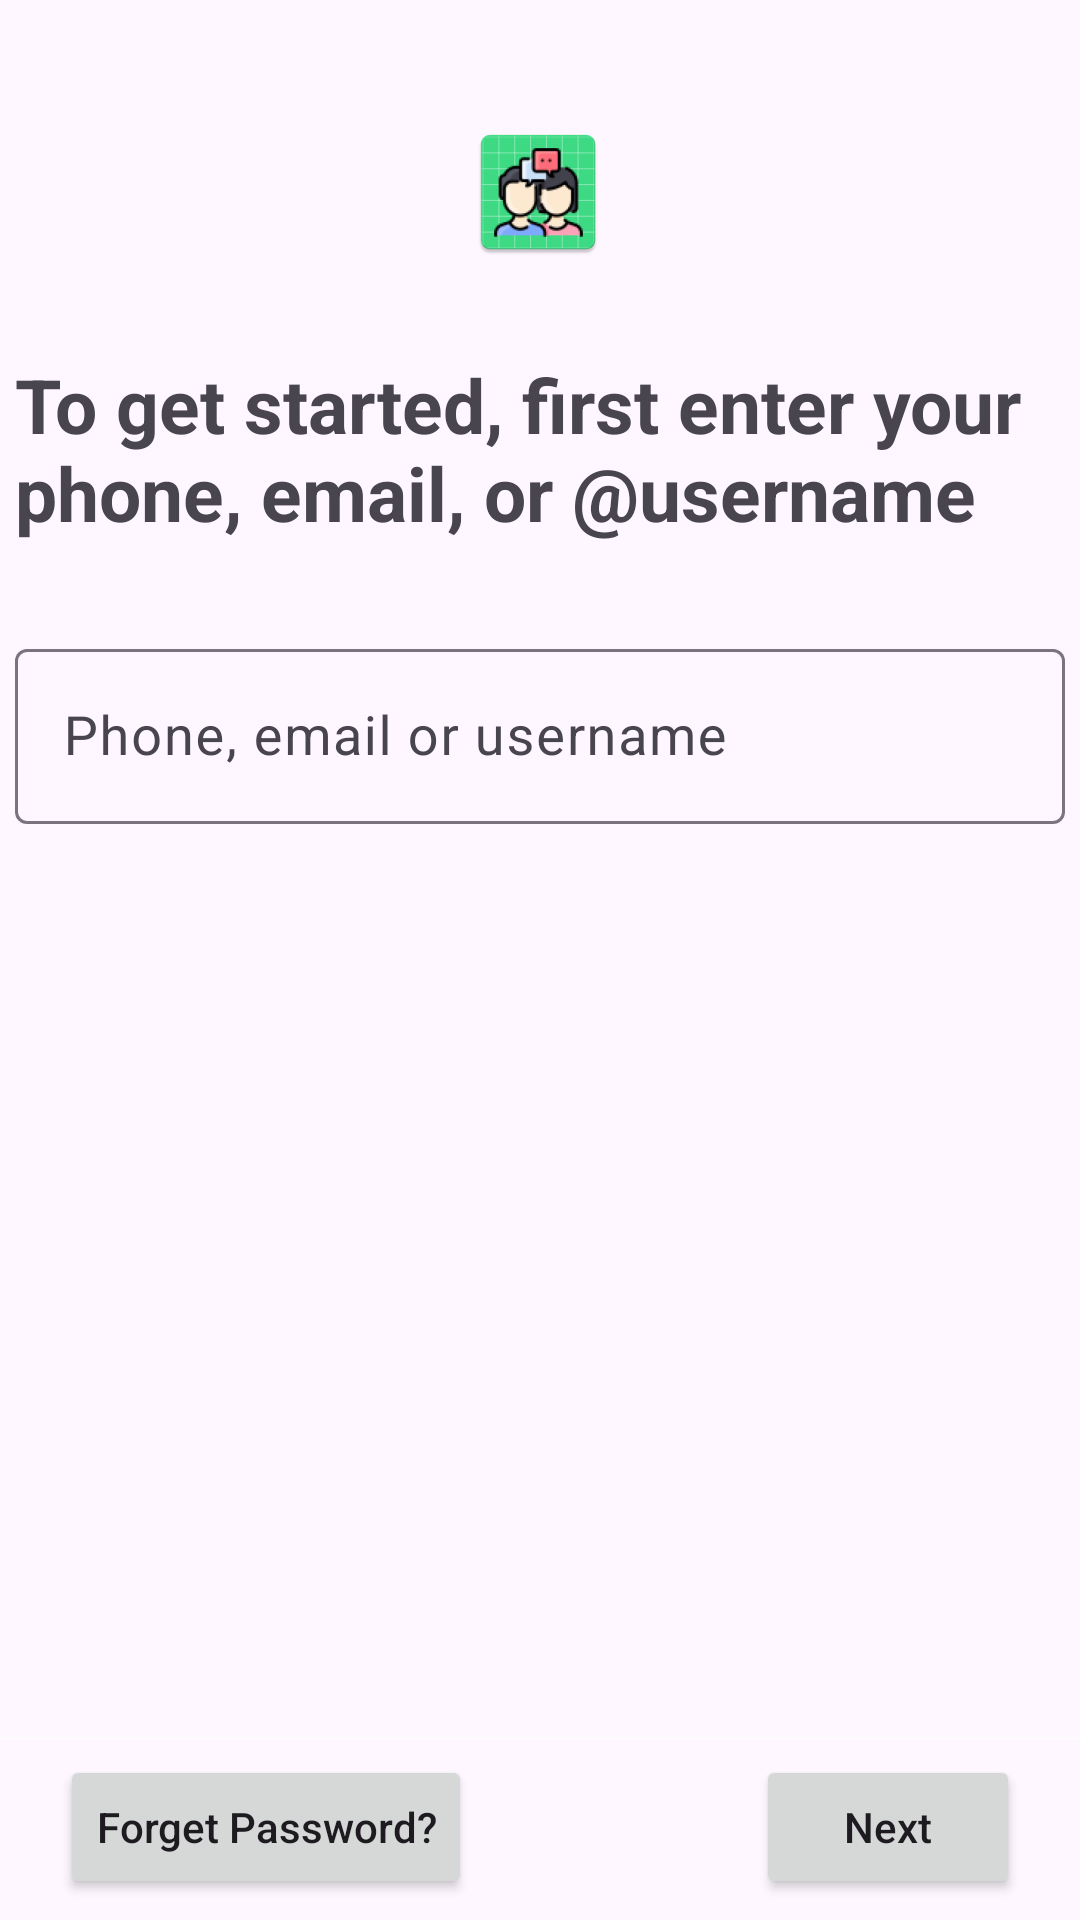

Write the Android layout XML for this screen, with the resource values it uses.
<!-- AndroidManifest.xml: application theme Theme.Chatopia -->
<!-- res/layout/activity_login.xml -->
<?xml version="1.0" encoding="utf-8"?>
<androidx.constraintlayout.widget.ConstraintLayout xmlns:android="http://schemas.android.com/apk/res/android"
    xmlns:app="http://schemas.android.com/apk/res-auto"
    xmlns:tools="http://schemas.android.com/tools"
    android:layout_width="match_parent"
    android:layout_height="match_parent"
    tools:context=".LoginActivity">

    <ImageView
        android:id="@+id/lChat"
        android:layout_width="wrap_content"
        android:layout_height="wrap_content"
        android:layout_marginTop="40dp"
        android:background="@mipmap/ic_launcher"
        android:contentDescription="@string/app_name"
        app:layout_constraintEnd_toEndOf="parent"
        app:layout_constraintHorizontal_bias="0.498"
        app:layout_constraintStart_toStartOf="parent"
        app:layout_constraintTop_toTopOf="parent" />

    <TextView
        android:layout_width="wrap_content"
        android:layout_height="wrap_content"
        app:layout_constraintTop_toBottomOf="@id/lChat"
        app:layout_constraintStart_toStartOf="parent"
        app:layout_constraintEnd_toEndOf="parent"
        android:text="@string/gStarted"
        android:layout_marginTop="30dp"
        android:textSize="25sp"
        android:textStyle="bold"
        android:layout_marginStart="20dp"
        android:layout_marginEnd="20dp"
        android:minWidth="350dp"
        android:id="@+id/lDesc"
        android:maxWidth="350dp" />

    <com.google.android.material.textfield.TextInputLayout
        android:id="@+id/lParam"
        style="@style/Widget.Material3.TextInputLayout.OutlinedBox"
        android:layout_width="wrap_content"
        android:layout_height="wrap_content"
        android:layout_marginStart="40dp"
        android:layout_marginTop="30dp"
        android:layout_marginEnd="40dp"
        android:background="@android:color/transparent"
        android:maxWidth="350dp"
        android:minWidth="350dp"
        android:visibility="visible"
        app:layout_constraintEnd_toEndOf="parent"
        app:layout_constraintStart_toStartOf="parent"
        app:layout_constraintTop_toBottomOf="@id/lDesc">

        <com.google.android.material.textfield.TextInputEditText
            android:layout_width="match_parent"
            android:layout_height="match_parent"
            android:hint="@string/lParam"
            android:importantForAutofill="no"
            android:inputType="text"
            android:textColor="@color/white"
            android:textSize="18sp" />

    </com.google.android.material.textfield.TextInputLayout>

    <ImageView
        android:id="@+id/lLine"
        android:layout_width="match_parent"
        android:layout_height="1dp"
        android:layout_marginBottom="60dp"
        android:background="#95FFFFFF"
        android:contentDescription="@string/blank"
        app:layout_constraintBottom_toBottomOf="parent" />

    <androidx.appcompat.widget.AppCompatButton
        android:layout_width="wrap_content"
        android:layout_height="wrap_content"
        android:layout_marginTop="6dp"
        android:layout_marginStart="20dp"
        android:text="@string/lForget"
        android:textAllCaps="false"
        app:layout_constraintStart_toStartOf="parent"
        app:layout_constraintTop_toTopOf="@id/lLine" />

    <androidx.appcompat.widget.AppCompatButton
        android:layout_width="wrap_content"
        android:layout_height="wrap_content"
        android:layout_marginTop="6dp"
        android:layout_marginEnd="20dp"
        android:text="@string/next"
        android:textAllCaps="false"
        app:layout_constraintEnd_toEndOf="parent"
        app:layout_constraintTop_toTopOf="@id/lLine" />

</androidx.constraintlayout.widget.ConstraintLayout>
<!-- resources referenced by this layout -->
<resources>
  <!-- mipmap ic_launcher: webp bitmap (mipmap-hdpi, 4198 bytes) -->
  <string name="app_name">Chatopia</string>
  <string name="blank">Blank</string>
  <string name="gStarted">To get started, first enter your phone, email, or @username</string>
  <string name="lForget">Forget Password?</string>
  <string name="lParam">Phone, email or username</string>
  <string name="next">Next</string>
  <style name="Theme.Chatopia" parent="Base.Theme.Chatopia" />
  <style name="Base.Theme.Chatopia" parent="Theme.Material3.DayNight.NoActionBar">
          
          
      </style>
  <!-- not gathered from this repository: default colours our renderer supplied (Android Studio template values) -->
  <color name="white">#FFFFFFFF</color>
</resources>
